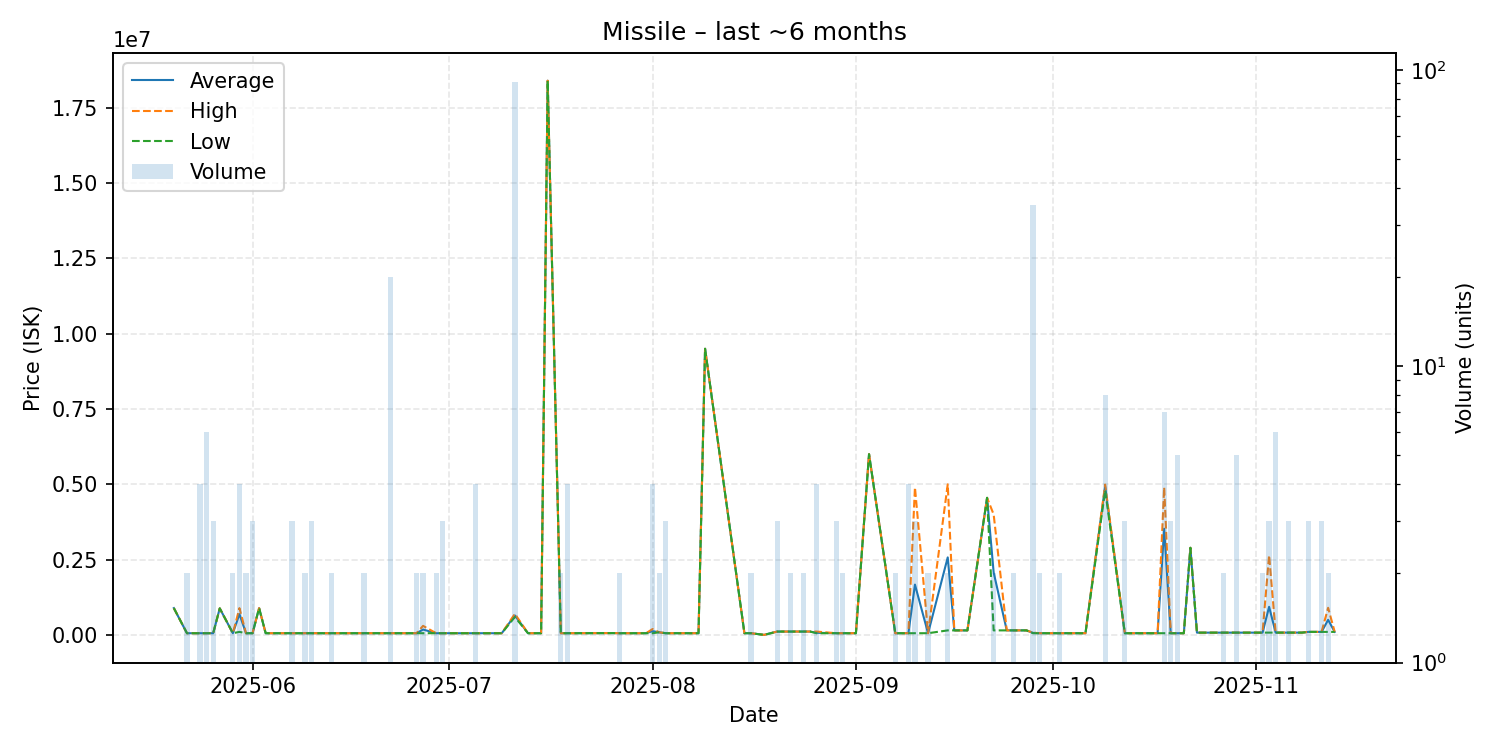

Values plotted in this chart, from the file beside it:
date, average, highest, lowest, order_count, volume
2025-05-20, 889900, 889900, 889900, 1, 1
2025-05-22, 56030, 56030, 56030, 2, 2
2025-05-24, 56030, 56030, 56030, 2, 4
2025-05-25, 56030, 56030, 56030, 2, 6
2025-05-26, 56030, 56030, 56030, 3, 3
2025-05-27, 880900, 880900, 880900, 1, 1
2025-05-29, 56030, 56030, 56030, 2, 2
2025-05-30, 690175, 889900, 100000, 3, 4
2025-05-31, 56030, 56030, 56030, 2, 2
2025-06-01, 56030, 56030, 56030, 2, 3
2025-06-02, 889900, 889900, 889900, 1, 1
2025-06-03, 56040, 56040, 56040, 1, 1
2025-06-04, 56040, 56040, 56040, 1, 1
2025-06-05, 56050, 56050, 56050, 1, 1
2025-06-07, 56040, 56040, 56040, 1, 3
2025-06-08, 56040, 56040, 56040, 1, 1
2025-06-09, 56040, 56040, 56040, 2, 2
2025-06-10, 56040, 56040, 56040, 1, 3
2025-06-11, 56040, 56040, 56040, 1, 1
2025-06-13, 56040, 56040, 56040, 1, 2
2025-06-17, 56050, 56050, 56050, 1, 1
2025-06-18, 56050, 56050, 56050, 2, 2
2025-06-19, 56050, 56050, 56050, 1, 1
2025-06-20, 56050, 56050, 56050, 1, 1
2025-06-21, 56060, 56060, 56060, 1, 1
2025-06-22, 56070, 56070, 56070, 1, 20
2025-06-24, 56090, 56090, 56090, 1, 1
2025-06-26, 56090, 56090, 56090, 2, 2
2025-06-27, 178045, 300000, 56090, 2, 2
2025-06-29, 56090, 56090, 56090, 2, 2
2025-06-30, 56090, 56090, 56090, 1, 3
2025-07-03, 56090, 56090, 56090, 1, 1
2025-07-05, 56090, 56090, 56090, 2, 4
2025-07-09, 56090, 56090, 56090, 1, 1
2025-07-11, 645449, 700000, 594900, 7, 91
2025-07-13, 56090, 56090, 56090, 1, 1
2025-07-15, 56090, 56090, 56090, 1, 1
2025-07-16, 18400000, 18400000, 18400000, 1, 1
2025-07-18, 56090, 56090, 56090, 2, 2
2025-07-19, 56090, 56090, 56090, 3, 4
2025-07-26, 60110, 60110, 60110, 1, 1
2025-07-27, 56090, 56090, 56090, 2, 2
2025-07-29, 56090, 56090, 56090, 1, 1
2025-07-31, 56090, 56090, 56090, 1, 1
2025-08-01, 125548, 195000, 56095, 3, 4
2025-08-02, 86090, 86090, 86090, 1, 2
2025-08-03, 56100, 56100, 56100, 1, 3
2025-08-04, 56110, 56110, 56110, 1, 1
2025-08-08, 56110, 56110, 56110, 1, 1
2025-08-09, 9500000, 9500000, 9500000, 1, 1
2025-08-15, 56110, 56110, 56110, 1, 1
2025-08-16, 56110, 56110, 56110, 1, 2
2025-08-18, 1000, 1000, 1000, 1, 1
2025-08-20, 111100, 111100, 111100, 1, 3
2025-08-22, 111100, 111100, 111100, 2, 2
2025-08-24, 111100, 111100, 111100, 1, 2
2025-08-25, 111100, 111100, 111100, 1, 1
2025-08-26, 69858, 111100, 56110, 2, 4
2025-08-29, 56110, 56110, 56110, 2, 3
2025-08-30, 56110, 56110, 56110, 2, 2
... 46 more rows
